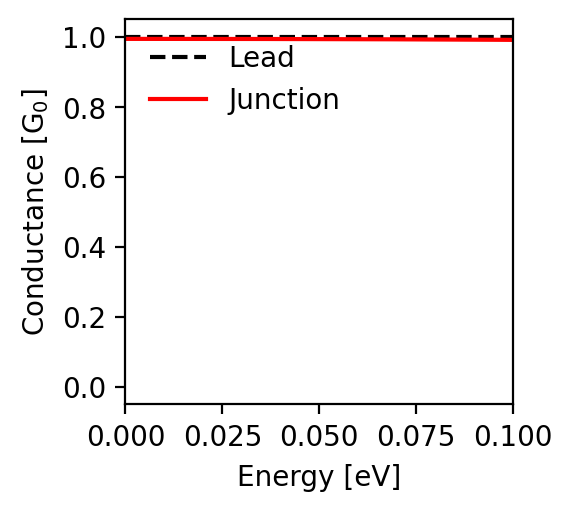

Values plotted in this chart, from the file beside it:
energy; conductance
-0.1; 0.992
-0.0998; 0.992
-0.0996; 0.992
-0.0994; 0.992
-0.0992; 0.992
-0.099; 0.992
-0.0988; 0.992
-0.0986; 0.992
-0.0984; 0.992
-0.0982; 0.992
-0.098; 0.992
-0.0978; 0.992
-0.0976; 0.992
-0.0974; 0.992
-0.0972; 0.992
-0.097; 0.992
-0.0968; 0.992
-0.0966; 0.992
-0.0964; 0.992
-0.0962; 0.992
-0.096; 0.992
-0.0958; 0.992
-0.0956; 0.992
-0.0954; 0.992
-0.0952; 0.992
-0.095; 0.992
-0.0948; 0.992
-0.0946; 0.992
-0.0944; 0.992
-0.0942; 0.992
-0.094; 0.992
-0.0938; 0.992
-0.0936; 0.992
-0.0934; 0.992
-0.0932; 0.992
-0.093; 0.992
-0.0928; 0.992
-0.0926; 0.992
-0.0924; 0.992
-0.0922; 0.992
-0.092; 0.992
-0.0918; 0.992
-0.0916; 0.992
-0.0914; 0.992
-0.0912; 0.992
-0.091; 0.992
-0.0908; 0.992
-0.0906; 0.992
-0.0904; 0.992
-0.0902; 0.992
-0.09; 0.992
-0.0898; 0.992
-0.0896; 0.992
-0.0894; 0.992
-0.0892; 0.992
-0.089; 0.992
-0.0888; 0.992
-0.0886; 0.992
-0.0884; 0.992
-0.0882; 0.992
... 941 more rows
